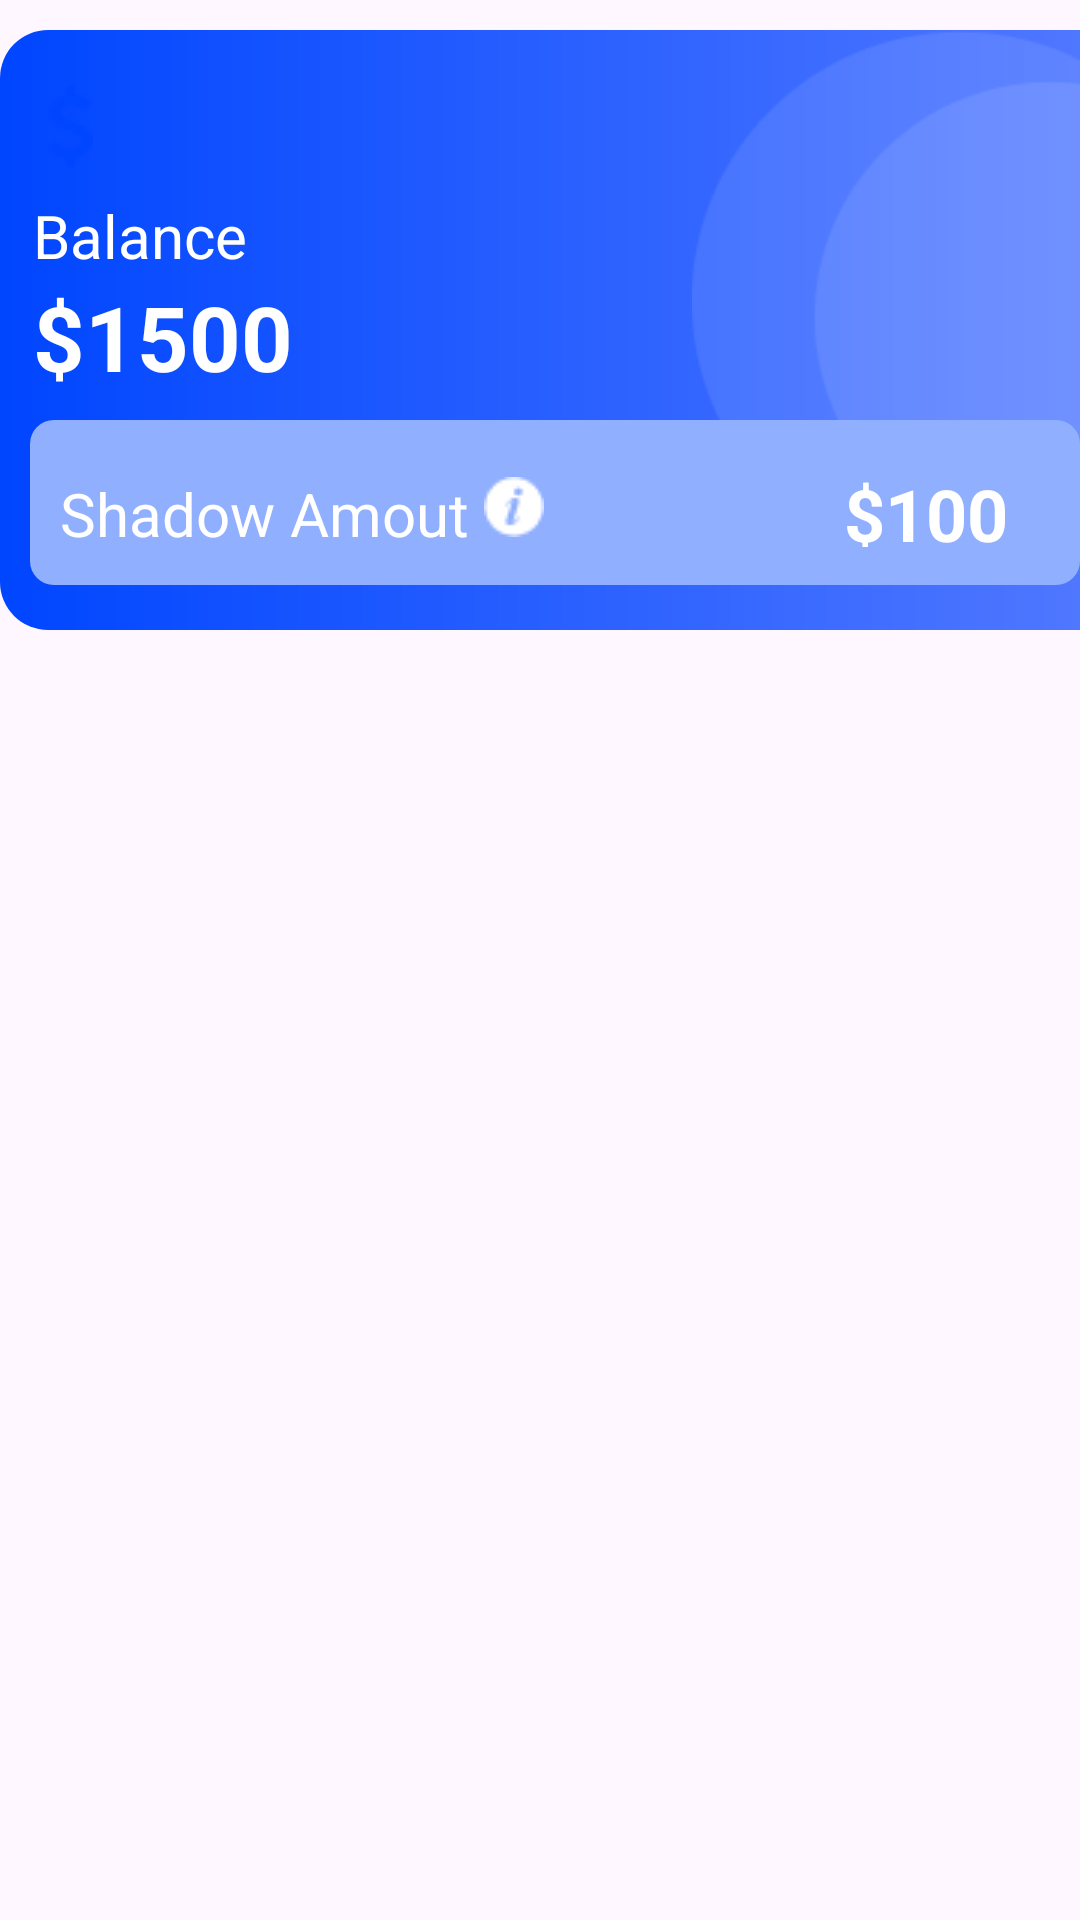

Produce the Android XML layout that renders to this screen, including the resource entries it uses.
<!-- AndroidManifest.xml: application theme Theme.SeetoApp -->
<!-- res/layout/mastercard_size.xml -->
<?xml version="1.0" encoding="utf-8"?>
<LinearLayout xmlns:android="http://schemas.android.com/apk/res/android"
    android:layout_width="wrap_content"
    android:layout_height="wrap_content"

    >
    <FrameLayout
        android:layout_width="382dp"
        android:layout_height="200dp"
        android:layout_marginTop="10dp"
        android:background="@drawable/littlecard_background"
       >

        <ImageView
            android:layout_width="wrap_content"
            android:layout_height="wrap_content"
            android:layout_marginStart="228dp"
            android:layout_marginBottom="20dp"
            android:src="@drawable/waller_card_shadow" />
        <LinearLayout
            android:layout_width="match_parent"
            android:layout_height="wrap_content"
            android:orientation="vertical"
            android:layout_marginStart="1dp">

            <ImageView
                android:layout_width="25dp"
                android:layout_height="30dp"
                android:layout_marginStart="10dp"
                android:layout_marginTop="17dp"
                android:background="@drawable/white_dollar_icon_background"
                android:src="@drawable/blue_dollar" />

            <TextView
                android:layout_width="wrap_content"
                android:layout_height="wrap_content"
                android:layout_marginStart="10dp"
                android:layout_marginTop="8dp"
                android:text="@string/balance"
                android:textColor="@color/white"
                android:textSize="20sp" />

            <TextView
                android:layout_width="wrap_content"
                android:layout_height="wrap_content"
                android:layout_marginStart="10dp"
                android:text="$1500"
                android:textColor="@color/white"
                android:textSize="30sp"
                android:textStyle="bold"

                />

        </LinearLayout>

        <FrameLayout
            android:layout_width="350dp"
            android:layout_height="55dp"
            android:layout_marginStart="10dp"
            android:layout_marginTop="130dp"
            android:background="@drawable/shadow_card_background">

            <LinearLayout
                android:layout_width="wrap_content"
                android:layout_height="wrap_content"
                android:gravity="center">

                <TextView
                    android:layout_width="wrap_content"
                    android:layout_height="wrap_content"
                    android:layout_marginStart="10dp"
                    android:layout_marginTop="10dp"
                    android:text="Shadow Amout"
                    android:textColor="@color/white"
                    android:textSize="20sp" />

                <ImageView
                    android:layout_width="wrap_content"
                    android:layout_height="wrap_content"
                    android:layout_marginStart="5dp"
                    android:layout_marginTop="8dp"
                    android:src="@drawable/icon_amout_shadow_blue" />

                <TextView
                    android:layout_width="wrap_content"
                    android:layout_height="wrap_content"
                    android:layout_marginStart="100dp"
                    android:layout_marginTop="10dp"
                    android:text="$100"
                    android:textColor="@color/white"
                    android:textStyle="bold"
                    android:textSize="24sp" />
            </LinearLayout>
        </FrameLayout>
    </FrameLayout>

    <FrameLayout
        android:layout_width="382dp"
        android:layout_height="200dp"
        android:layout_marginStart="8dp"
        android:layout_marginTop="10dp"
        android:background="@drawable/littlecard_orange_background"
        >
        <ImageView
            android:layout_width="wrap_content"
            android:layout_height="wrap_content"
            android:layout_marginStart="228dp"
            android:layout_marginBottom="20dp"
            android:src="@drawable/waller_card_shadow" />
        <LinearLayout
            android:layout_width="match_parent"
            android:layout_height="wrap_content"
            android:orientation="vertical"
            android:layout_marginStart="10dp">

            <ImageView
                android:layout_width="25dp"
                android:layout_height="30dp"
                android:layout_marginStart="10dp"
                android:layout_marginTop="17dp"
                android:background="@drawable/white_dollar_icon_background"
                android:src="@drawable/orange_dollar" />

            <TextView
                android:layout_width="wrap_content"
                android:layout_height="wrap_content"
                android:layout_marginStart="10dp"
                android:layout_marginTop="8dp"
                android:text="@string/balance"
                android:textColor="@color/white"
                android:textSize="20sp" />

            <TextView
                android:layout_width="wrap_content"
                android:layout_height="wrap_content"
                android:layout_marginStart="10dp"
                android:text="$1500"
                android:textColor="@color/white"
                android:textSize="30sp"
                android:textStyle="bold"

                />

        </LinearLayout>

        <FrameLayout
            android:layout_width="350dp"
            android:layout_height="55dp"
            android:layout_marginStart="10dp"
            android:layout_marginTop="130dp"
            android:background="@drawable/shadow_orange_card_background">

            <LinearLayout
                android:layout_width="wrap_content"
                android:layout_height="wrap_content"
                android:gravity="center">

                <TextView
                    android:layout_width="wrap_content"
                    android:layout_height="wrap_content"
                    android:layout_marginStart="10dp"
                    android:layout_marginTop="10dp"
                    android:text="Shadow Amout"
                    android:textColor="@color/white"
                    android:textSize="20sp" />

                <ImageView
                    android:layout_width="wrap_content"
                    android:layout_height="wrap_content"
                    android:layout_marginStart="5dp"
                    android:layout_marginTop="8dp"
                    android:src="@drawable/icon_amout_shadow_blue" />

                <TextView
                    android:layout_width="wrap_content"
                    android:layout_height="wrap_content"
                    android:layout_marginStart="100dp"
                    android:layout_marginTop="10dp"
                    android:text="$100"
                    android:textColor="@color/white"
                    android:textStyle="bold"
                    android:textSize="24sp" />
            </LinearLayout>
        </FrameLayout>
    </FrameLayout>

</LinearLayout>
<!-- resources referenced by this layout -->
<resources>
  <color name="white">#FFFFFFFF</color>
  <!-- drawable blue_dollar: png bitmap (drawable, 408 bytes) -->
  <!-- drawable icon_amout_shadow_blue: png bitmap (drawable, 398 bytes) -->
  <!-- drawable littlecard_background (drawable) -->
  <?xml version="1.0" encoding="utf-8"?>
  <shape xmlns:android="http://schemas.android.com/apk/res/android"
      android:shape="rectangle">
  
      <gradient
          android:startColor="@color/theBlue"
          android:endColor="@color/theLightBlue">
  
      </gradient>
      <corners android:radius="16dp"/>
  
  
  </shape>
  <!-- drawable littlecard_orange_background (drawable) -->
  <?xml version="1.0" encoding="utf-8"?>
  <shape xmlns:android="http://schemas.android.com/apk/res/android"
      android:shape="rectangle">
  
      <gradient
          android:startColor="@color/theOrange"
          android:endColor="@color/theLightOrange">
  
      </gradient>
      <corners android:radius="16dp"/>
  
  
  </shape>
  <!-- drawable orange_dollar: png bitmap (drawable, 441 bytes) -->
  <!-- drawable shadow_card_background (drawable) -->
  <?xml version="1.0" encoding="utf-8"?>
  <shape xmlns:android="http://schemas.android.com/apk/res/android"
      android:shape="rectangle">
  
      <solid android:color="@color/insidecardlinear"/>
      <corners android:radius="8dp"/>
  
  </shape>
  <!-- drawable shadow_orange_card_background (drawable) -->
  <?xml version="1.0" encoding="utf-8"?>
  <shape xmlns:android="http://schemas.android.com/apk/res/android"
      android:shape="rectangle">
  
      <solid android:color="#FF9980"/>
  
      <corners android:radius="8dp"/>
  
  </shape>
  <!-- drawable waller_card_shadow: png bitmap (drawable, 3341 bytes) -->
  <string name="balance">Balance</string>
  <style name="Theme.SeetoApp" parent="Base.Theme.SeetoApp" />
  <color name="theBlue">#0046FF</color>
  <color name="theLightBlue">#547AFF</color>
  <color name="theOrange">#FF3D3D</color>
  <color name="theLightOrange">#FF7D54</color>
  <color name="insidecardlinear">#90AFFF</color>
  <style name="Base.Theme.SeetoApp" parent="Theme.Material3.DayNight.NoActionBar">
          
          
      </style>
</resources>
